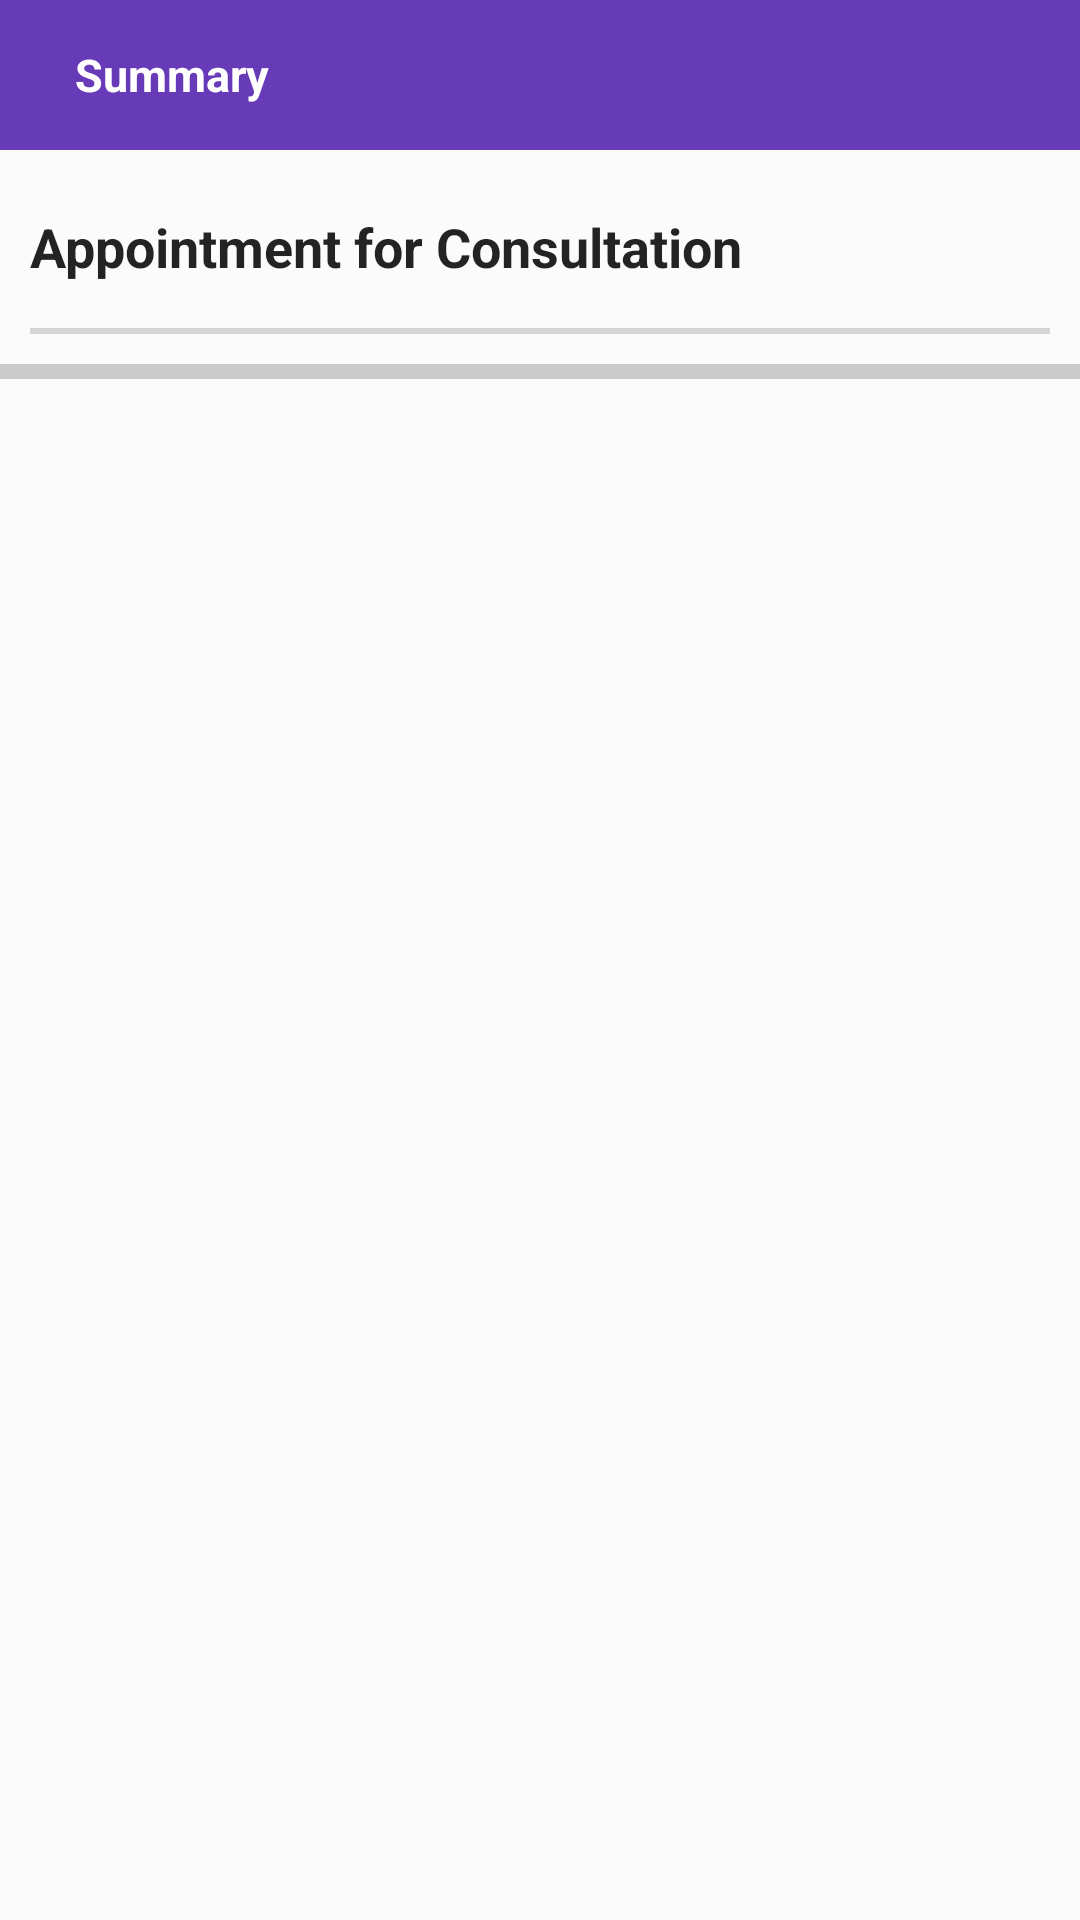

The Android layout XML behind this screen, and the referenced resources:
<!-- AndroidManifest.xml: application theme AppTheme -->
<!-- res/layout/activity_my_appointments.xml -->
<?xml version="1.0" encoding="utf-8"?>
<RelativeLayout xmlns:android="http://schemas.android.com/apk/res/android"
    xmlns:app="http://schemas.android.com/apk/res-auto"
    xmlns:tools="http://schemas.android.com/tools"
    android:layout_width="match_parent"
    android:layout_height="match_parent"
    android:background="#3EFFFFFF"
    tools:context=".MyAppointments">
    <com.google.android.material.appbar.AppBarLayout
        android:layout_width="match_parent"
        android:layout_height="50dp"

        android:background="#673AB7"

        android:theme="@style/AppTheme.PopupOverlay"
        android:id="@+id/mainOne4">

        <androidx.appcompat.widget.Toolbar
            android:layout_width="match_parent"
            android:id="@+id/toolbar"

            app:popupTheme="@style/AppTheme.PopupOverlay"
            android:layout_height="wrap_content">
            <ImageView
                android:layout_width="wrap_content"
                android:layout_height="wrap_content"
                android:id="@+id/arw_bck"
                android:src="@drawable/arrow_back"/>


            <TextView
                android:layout_width="wrap_content"
                android:layout_height="wrap_content"
                android:text="Summary"
                android:layout_marginLeft="25dp"
                android:id="@+id/help_tx"
                android:textStyle="bold"
                android:textSize="15sp"

                android:textColor="#fff" />
        </androidx.appcompat.widget.Toolbar></com.google.android.material.appbar.AppBarLayout>

    <TextView
        android:id="@+id/tvs"
        android:layout_width="match_parent"
        android:layout_height="wrap_content"
        android:gravity="center"
        android:text="Sorry,You don't have any appointment with a doctor. book an appointment.."
        android:textColor="#B5000000"
        android:textSize="25sp"
        android:visibility="invisible"
        android:layout_marginTop="5dp"
        android:layout_centerInParent="true"
        /> <TextView
        android:layout_width="match_parent"
        android:layout_height="wrap_content"
        android:layout_marginTop="20dp"
        android:text="Appointment for Consultation"
        android:textColor="#DC000000"
        android:textSize="18sp"
        android:textStyle="bold"
        android:id="@+id/txt"
        android:layout_marginLeft="10dp"
        android:layout_below="@id/mainOne4"/>
    <View
        android:layout_width="match_parent"
        android:layout_height="2dp"
        android:layout_below="@id/txt"
        android:layout_marginTop="15dp"
        android:layout_marginLeft="10dp"
        android:layout_marginRight="10dp"
        android:id="@+id/v"
        android:background="#27000000"/>


    <View
        android:layout_width="match_parent"
        android:layout_height="5dp"
        android:layout_below="@id/v"
        android:id="@+id/v2"
        android:layout_marginTop="10dp"
        android:background="#31000000"/>
    <androidx.recyclerview.widget.RecyclerView
        android:layout_width="match_parent"
        android:layout_height="match_parent"
        android:layout_below="@id/v2"
        android:id="@+id/rv4"
        android:layout_marginLeft="10dp"
        android:layout_marginRight="10dp"
        android:layout_marginTop="10dp"></androidx.recyclerview.widget.RecyclerView>
</RelativeLayout>
<!-- resources referenced by this layout -->
<resources>
  <style name="AppTheme.PopupOverlay" parent="ThemeOverlay.AppCompat.Light" />
  <style name="AppTheme" parent="Theme.AppCompat.Light.NoActionBar">
          
          <item name="colorPrimary">#FFFFFF</item>
          <item name="colorPrimaryDark">@color/colorPrimaryDark</item>
          <item name="colorAccent">@color/colorAccent</item>
      </style>
  <color name="colorPrimaryDark">#3700B3</color>
  <color name="colorAccent">#03DAC5</color>
</resources>
